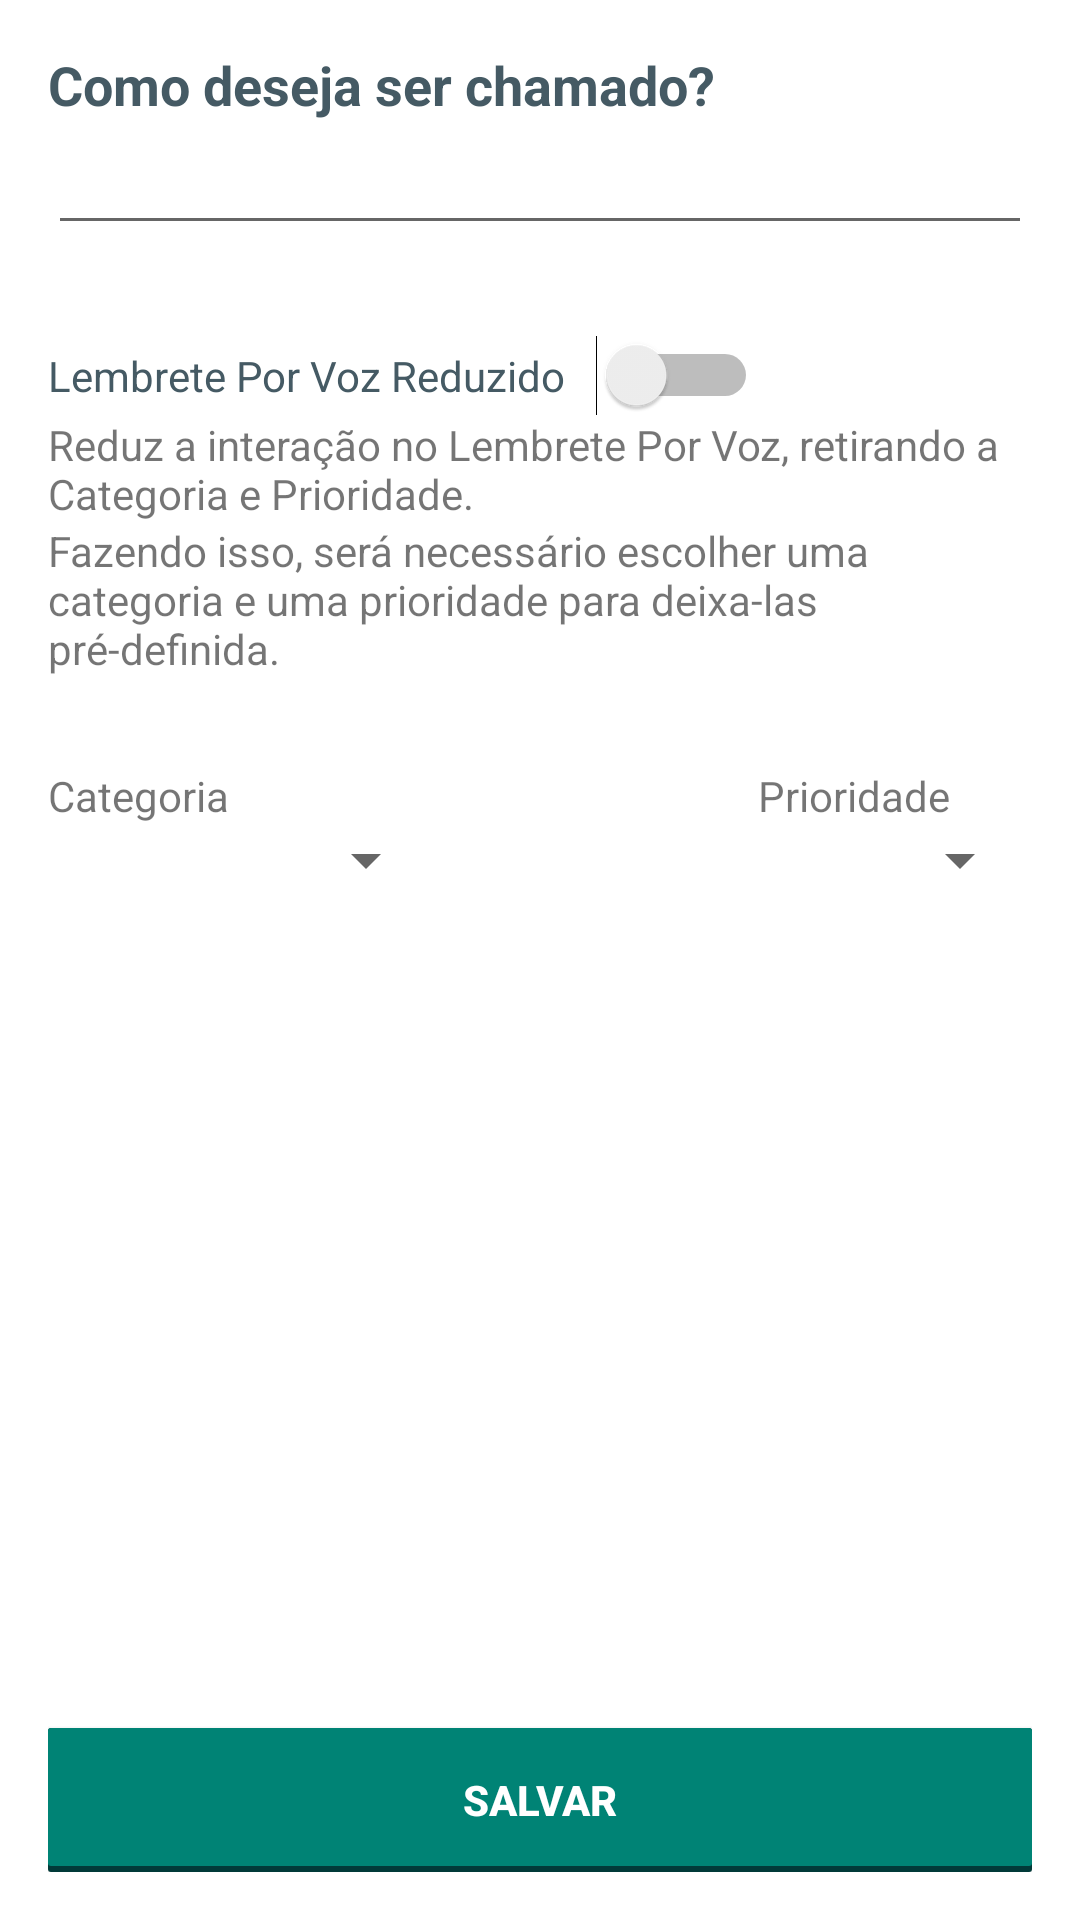

Here is an Android app screen rendered from its layout file. Give the layout XML and the strings, colors and styles it references.
<!-- AndroidManifest.xml: application theme AppTheme -->
<!-- res/layout/activity_configuracao.xml -->
<RelativeLayout xmlns:android="http://schemas.android.com/apk/res/android"
    xmlns:tools="http://schemas.android.com/tools" android:layout_width="match_parent"
    android:layout_height="match_parent" android:paddingLeft="@dimen/activity_horizontal_margin"
    android:paddingRight="@dimen/activity_horizontal_margin"
    android:paddingTop="@dimen/activity_vertical_margin"
    android:paddingBottom="@dimen/activity_vertical_margin"
    tools:context="com.example.william.speechpad_v0.Configuracao"
    android:id="@+id/Configuracao"
    android:elevation="@dimen/abc_panel_menu_list_width"
    android:background="#ffffff"
    android:backgroundTintMode="multiply">

    <Button
        android:layout_width="wrap_content"
        android:layout_height="wrap_content"
        android:text="Salvar"
        android:background="@drawable/botao_flat"
        android:id="@+id/btnSalvarConfiguracao"
        android:layout_alignParentBottom="true"
        android:layout_alignParentStart="true"
        android:layout_alignParentEnd="true"
        android:textColor="#ffffffff"
        android:textStyle="bold|normal" />

    <TextView
        android:layout_width="wrap_content"
        android:layout_height="wrap_content"
        android:text="Como deseja ser chamado?"
        android:id="@+id/lblNome"
        android:textStyle="bold|normal"
        android:typeface="sans"
        android:textAppearance="@android:style/TextAppearance.Material.Headline"
        android:textSize="18dp"
        android:textColor="#455a64"
        android:layout_alignParentTop="true"
        android:layout_alignParentStart="true"
        android:layout_alignEnd="@+id/lblTextoConfig" />

    <EditText
        android:layout_width="wrap_content"
        android:layout_height="wrap_content"
        android:inputType="textPersonName"
        android:ems="10"
        android:id="@+id/txtNomeUsuario"
        android:textColor="#37474f"
        android:maxLength="25"
        android:layout_below="@+id/lblNome"
        android:layout_alignParentStart="true"
        android:layout_alignEnd="@+id/lblNome" />

    <Switch
        android:layout_width="wrap_content"
        android:layout_height="wrap_content"
        android:text="Lembrete Por Voz Reduzido   "
        android:id="@+id/swithLembreteVoz"
        android:checked="false"
        android:textColor="#455A64"
        android:layout_marginTop="30dp"
        android:layout_below="@+id/txtNomeUsuario"
        android:layout_alignParentStart="true"
        android:typeface="sans" />

    <TextView
        android:layout_width="wrap_content"
        android:layout_height="wrap_content"
        android:textAppearance="?android:attr/textAppearanceSmall"
        android:text="Reduz a interação no Lembrete Por Voz, retirando a Categoria e Prioridade."
        android:id="@+id/lblTextoConfig"
        android:layout_below="@+id/swithLembreteVoz"
        android:layout_alignParentStart="true"
        android:background="#ffffff" />

    <TextView
        android:layout_width="wrap_content"
        android:layout_height="wrap_content"
        android:textAppearance="?android:attr/textAppearanceSmall"
        android:text="Fazendo isso, será necessário escolher uma categoria e uma prioridade para deixa-las pré-definida."
        android:id="@+id/lblTextoConfig2"
        android:layout_below="@+id/lblTextoConfig"
        android:layout_alignEnd="@+id/lblTextoConfig"
        android:background="#ffffff" />

    <TextView
        android:layout_width="wrap_content"
        android:layout_height="wrap_content"
        android:textAppearance="?android:attr/textAppearanceSmall"
        android:text="Categoria"
        android:id="@+id/lblCategoriaConfig"
        android:layout_below="@+id/lblTextoConfig2"
        android:layout_alignParentStart="true"
        android:layout_marginTop="30dp" />

    <Spinner
        android:layout_width="130dp"
        android:layout_height="wrap_content"
        android:id="@+id/spCategoriaConfig"
        android:layout_alignParentStart="true"
        android:spinnerMode="dropdown"
        android:layout_below="@+id/lblCategoriaConfig" />

    <Spinner
        android:layout_width="130dp"
        android:layout_height="wrap_content"
        android:id="@+id/spPrioridadeConfig"
        android:spinnerMode="dropdown"
        android:layout_alignTop="@+id/spCategoriaConfig"
        android:layout_toEndOf="@+id/swithLembreteVoz" />

    <TextView
        android:layout_width="wrap_content"
        android:layout_height="wrap_content"
        android:textAppearance="?android:attr/textAppearanceSmall"
        android:text="Prioridade"
        android:id="@+id/lblPrioridadeConfig"
        android:layout_alignTop="@+id/lblCategoriaConfig"
        android:layout_alignStart="@+id/spPrioridadeConfig" />
</RelativeLayout>
<!-- resources referenced by this layout -->
<resources>
  <dimen name="activity_horizontal_margin">16dp</dimen>
  <dimen name="activity_vertical_margin">16dp</dimen>
  <!-- drawable botao_flat (drawable) -->
  <?xml version="1.0" encoding="utf-8"?>
  <selector xmlns:android="http://schemas.android.com/apk/res/android">
      <item android:state_pressed="true" android:drawable="@drawable/btn_pressionado"/>
      <item android:drawable="@drawable/btn_normal"/>
  </selector>
  <style name="AppTheme" parent="Theme.AppCompat.Light">
          <item name="colorPrimary">@color/ColorPrimary</item>
          <item name="colorPrimaryDark">@color/ColorPrimaryDark</item>
          <item name="colorAccent">@color/accent_material_light</item>
  
          <item name="android:navigationBarColor">@color/ColorPrimaryDark</item>
  
          
      </style>
  <!-- drawable btn_pressionado (drawable) -->
  <?xml version="1.0" encoding="utf-8"?>
  <shape xmlns:android="http://schemas.android.com/apk/res/android"
      android:shape="rectangle">
      <corners android:radius="@dimen/corner_radius"/>
      <solid android:color="@color/BotaoPressionado"/>
  </shape>
  <!-- drawable btn_normal (drawable) -->
  <?xml version="1.0" encoding="utf-8"?>
  <layer-list xmlns:android="http://schemas.android.com/apk/res/android">
      <item android:drawable="@drawable/btn_pressionado"/>
  
      <item android:bottom="@dimen/layer_padding">
          <shape android:shape="rectangle">
              <corners android:radius="@dimen/corner_radius"/>
              <solid android:color="@color/BotaoNormal"/>
          </shape>
      </item>
  </layer-list>
  <color name="ColorPrimary">#009688</color>
  <color name="ColorPrimaryDark">#008375</color>
  <dimen name="corner_radius">1dp</dimen>
  <color name="BotaoPressionado">#013a39</color>
  <dimen name="layer_padding">2dp</dimen>
  <color name="BotaoNormal">#008375</color>
</resources>
